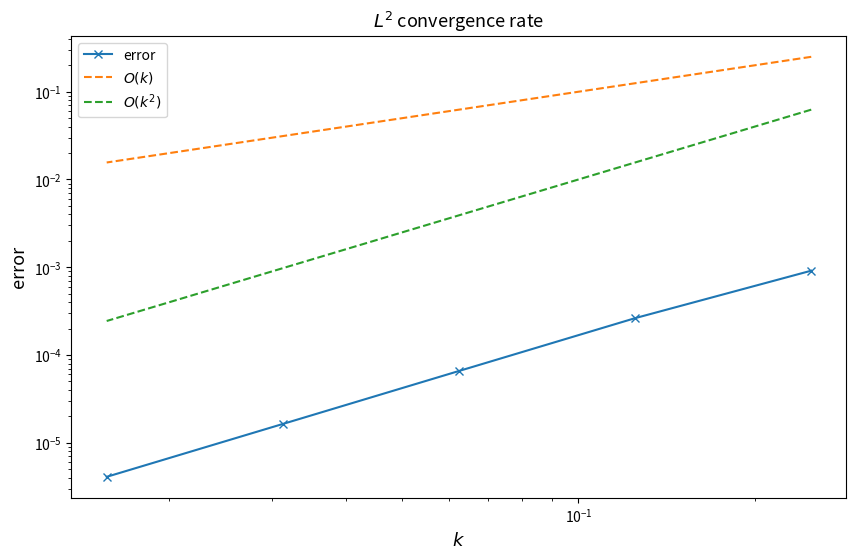

The script that saved this image:
import matplotlib.pyplot as plt
import numpy as np
import numpy.linalg as lin
import scipy.sparse as sp
from scipy.sparse.linalg import spsolve


def kappa_integral(y,x):
    # todo 3 a)
    return (y-x)+(y**2-x**2)/2


def build_massMatrix(N):
    # todo 3 b)
    sup = [1/6]*(N-1)
    sub = [1/6]*(N-1)
    diag = [2/3]*(N)
    h = 1/(N+1)
    return h*(sp.diags(sup,1)+sp.diags(diag,0)+sp.diags(sub,-1))


def build_rigidityMatrix(N):
    # todo 3 b)
    # Be careful with the indices!
    # kappa_integral could be helpful here
    
    M = np.zeros((N,N))
    h = 1/(N+1)
    # The case of i=j
    for i in range(N):
        xim = i*h; xi = (i+1)*h; xip = (i+2)*h
        M[i,i] = kappa_integral(xi,xim)+kappa_integral(xip,xi)  # to be filled
        if i < N-1:
            M[i,i+1] = -kappa_integral(xip,xi)
            M[i+1,i] = -kappa_integral(xip,xi)
    return M/h**2


def f(t,x):
    # todo 3 c)
    return ((x+1)*np.pi**2-1)*np.exp(-t)*np.sin(np.pi*x)-np.pi*np.exp(-t)*np.cos(np.pi*x)
    

def initial_value(x):
    # todo 3 c)
    return np.sin(np.pi*x)


def exact_solution_at_1(x):
    # todo 3 c)
    return np.exp(-1)*np.sin(np.pi*x)


def build_F(t,N):
    # todo 3 d)
    x = np.linspace(0,1,N+2)[1:-1]
    h = 1/(N+1)
    return h*(f(t,x-h/2)+f(t,x)+f(t,x+h/2))/3


def FEM_theta(N,M,theta):
    # todo 3 e)
    k = 1/M
    A_mat = build_rigidityMatrix(N)
    M_mat = build_massMatrix(N)
    LHS = (M_mat+k*theta*A_mat)
    u=np.zeros(shape=(N,M+1))
    u[:,0] = initial_value(np.linspace(0,1,N+2)[1:-1])
    for m in range(1,M+1):
        RHS = (M_mat-k*(1-theta)*A_mat)@u[:,m-1]+k*(theta*build_F(k*m,N)+(1-theta)*build_F(k*(m-1),N))
        u[:,m] = spsolve(LHS,RHS.T)
    print(u[:,-1])
    return u[:,-1]


#### error analysis ####
nb_samples = 5
l = np.arange(2,7,1)
N = 2**l-1# fill in this line for f)-g)
M = 2**l# fill in this line for f)-g)
theta= 0.5 # fill in this line for f)-g)

#### Do not change any code below! ####
l2error = np.zeros(nb_samples) 
k =  1 / M

try:
   for i in range(nb_samples):
      l2error[i] = (1 / (N[i]+1)) ** (1 / 2) * lin.norm(exact_solution_at_1((1/(N[i]+1))*(np.arange(N[i])+1)) - FEM_theta(N[i], M[i],theta), ord=2)
      if np.isnan(l2error[i])==True:
          raise Exception("Error unbounded. Plots not shown.")
   conv_rate = np.polyfit(np.log(k), np.log(l2error), deg=1)
   if conv_rate[0]<0:
       raise Exception("Error unbounded. Plots not shown.")
   print(f"FEM method with theta={theta} converges: Convergence rate in discrete $L^2$ norm with respect to time step $k$: {conv_rate[0]}")
   plt.figure(figsize=[10, 6])
   plt.loglog(k, l2error, '-x', label='error')
   plt.loglog(k, k, '--', label='$O(k)$')
   plt.loglog(k, k**2, '--', label='$O(k^2)$')
   plt.title('$L^2$ convergence rate', fontsize=13)
   plt.xlabel('$k$', fontsize=13)
   plt.ylabel('error', fontsize=13)
   plt.legend()
   plt.plot()
   plt.show()
except Exception as e:
    print(e)
